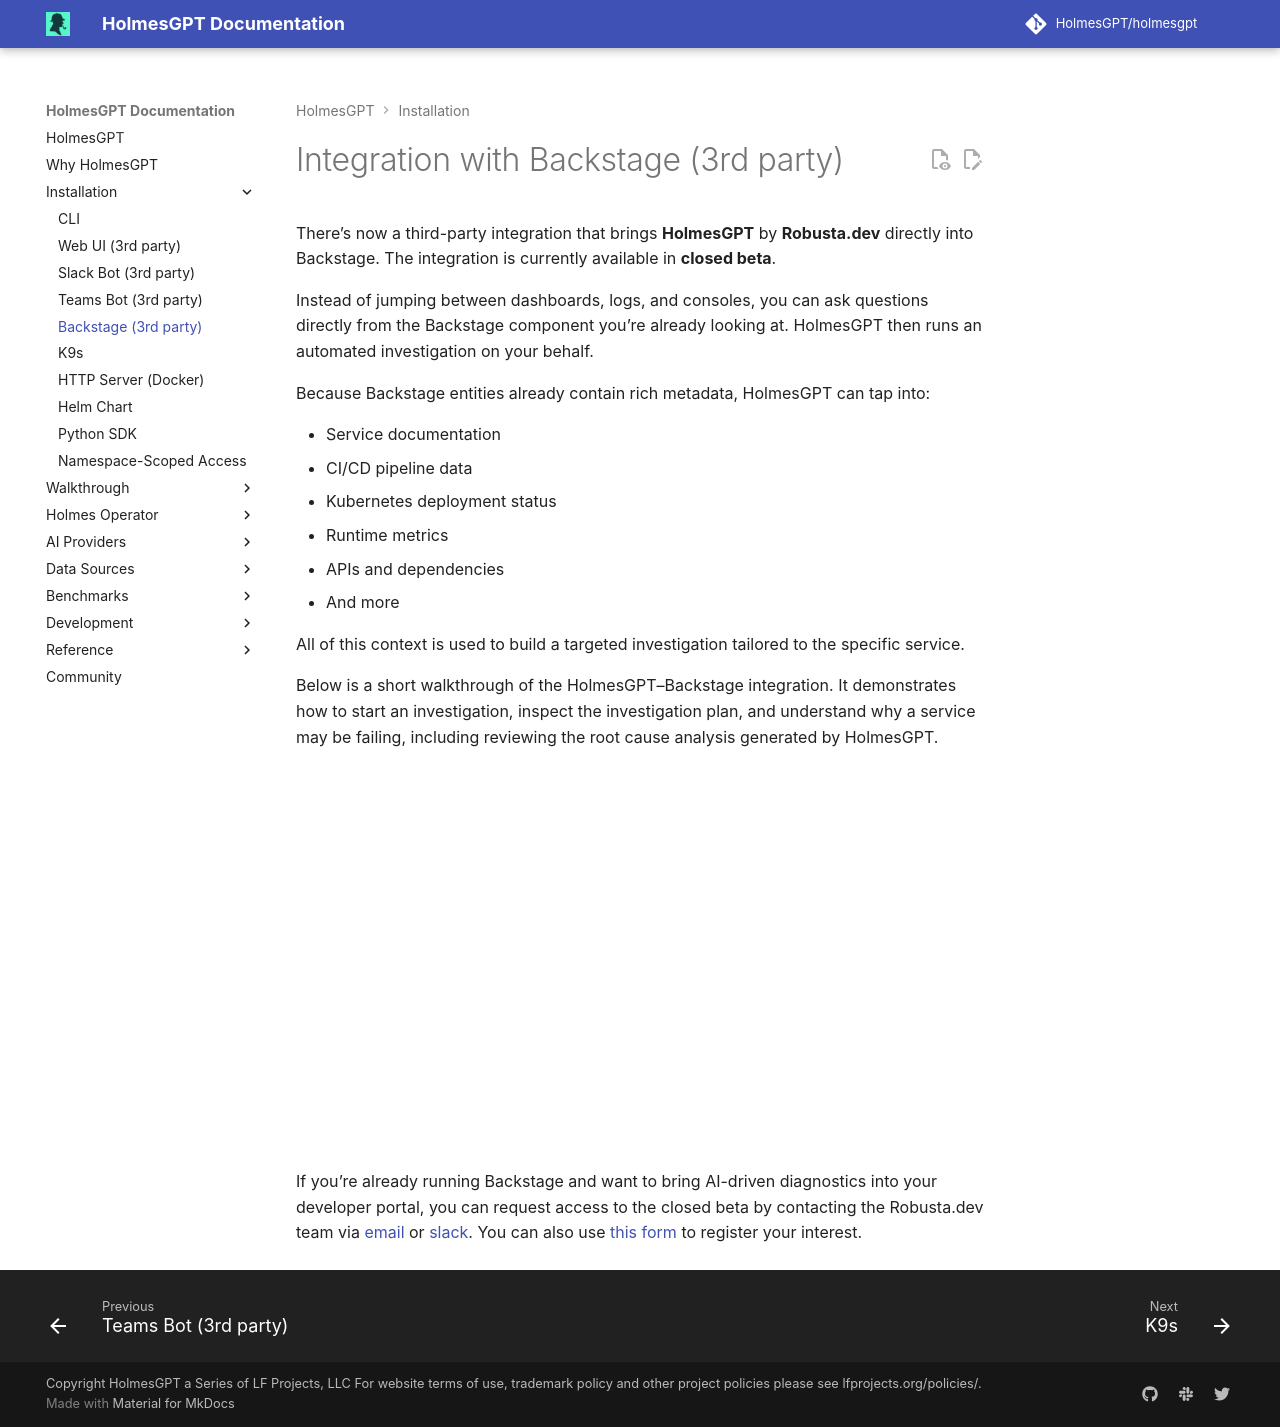

repository: mochengqian/TracePilot · page: dev/installation/backstage-integration/index.html · generator: mkdocs

# Integration with Backstage (3&#8203;rd party)

There’s now a third-party integration that brings **HolmesGPT** by **Robusta.dev** directly into Backstage. The integration is currently available in **closed beta**.

Instead of jumping between dashboards, logs, and consoles, you can ask questions directly from the Backstage component you’re already looking at. HolmesGPT then runs an automated investigation on your behalf.

Because Backstage entities already contain rich metadata, HolmesGPT can tap into:

-   Service documentation
-   CI/CD pipeline data
-   Kubernetes deployment status
-   Runtime metrics
-   APIs and dependencies
-   And more

All of this context is used to build a targeted investigation tailored to the specific service.

Below is a short walkthrough of the HolmesGPT–Backstage integration. It demonstrates how to start an investigation, inspect the investigation plan, and understand why a service may be failing, including reviewing the root cause analysis generated by HolmesGPT.

<div style="position: relative; padding-bottom: 56.25%; height: 0; overflow: hidden;">
  <iframe src="https://www.youtube.com/embed/QByUohVlz6A" 
          style="position: absolute; top: 0; left: 0; width: 100%; height: 100%;"
          frameborder="0" 
          allow="accelerometer; autoplay; clipboard-write; encrypted-media; gyroscope; picture-in-picture" 
          allowfullscreen>
  </iframe>
</div>

If you’re already running Backstage and want to bring AI-driven diagnostics into your developer portal, you can request access to the closed beta by contacting the Robusta.dev team via [email](mailto:arik@robusta.dev) or [slack](https://robustacommunity.slack.com). You can also use [this form](https://robusta-dev.typeform.com/to/xhyQYgLx) to register your interest.
